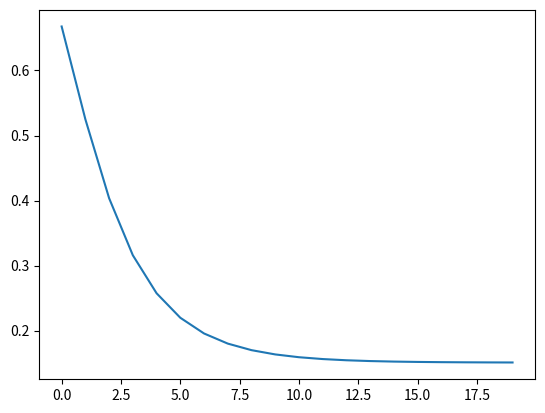

This figure's Python source:
# -*- coding: utf-8 -*-

""" 
Introducing Monte Carlo Methods with R, C.P.Robert and G.Cassela
Practice 5.14
"""

import numpy as np
from scipy.stats import norm

def get_sample(n, theta, h, g):
    """
    get n sample from  X ~ theta*g(x)+(1-theta)*h(x)
    with parameter:theta
    """
    return np.array([(h() if is_h else g()) for is_h in np.random.random_sample(n) > theta])

def update_theta(theta, x, h, g):
    """
    update parameter:theta by M-step
    """
    return 1.0/len(x)* sum(theta*g(x)/(theta*g(x)+(1-theta)*h(x)))

if __name__ == "__main__":
    import matplotlib.pyplot as plt
    #parameter:theta(true value)
    theta_true = 0.3
    #define mixture distribution model   
    h_random = lambda : np.random.standard_normal()
    g_random = lambda : (2.0*np.random.standard_normal()+2.0)
    h_cdf    = norm.pdf
    g_cdf    = lambda x:norm.pdf((x-2.0)/2.0)/2
    #get sample from defined model
    x = get_sample(25, theta_true, h_random, g_random)
    #estimate parameter by EM algorithm
    theta = 0.8
    result = []
    for i in range(20):
        theta = update_theta(theta, x, h_cdf, g_cdf)
        result.append(theta)
    print(result)
    plt.plot(result)
    plt.show()
    #plot sample data
    #n, bins, patches = plt.hist(x, normed=1)
    #plt.plot(bins, (1-theta_true)*h_cdf(bins), 'r', linewidth=2)
    #plt.plot(bins, theta_true*g_cdf(bins), 'g', linewidth=2)
    #plt.show()
    plt.savefig("image.png")

